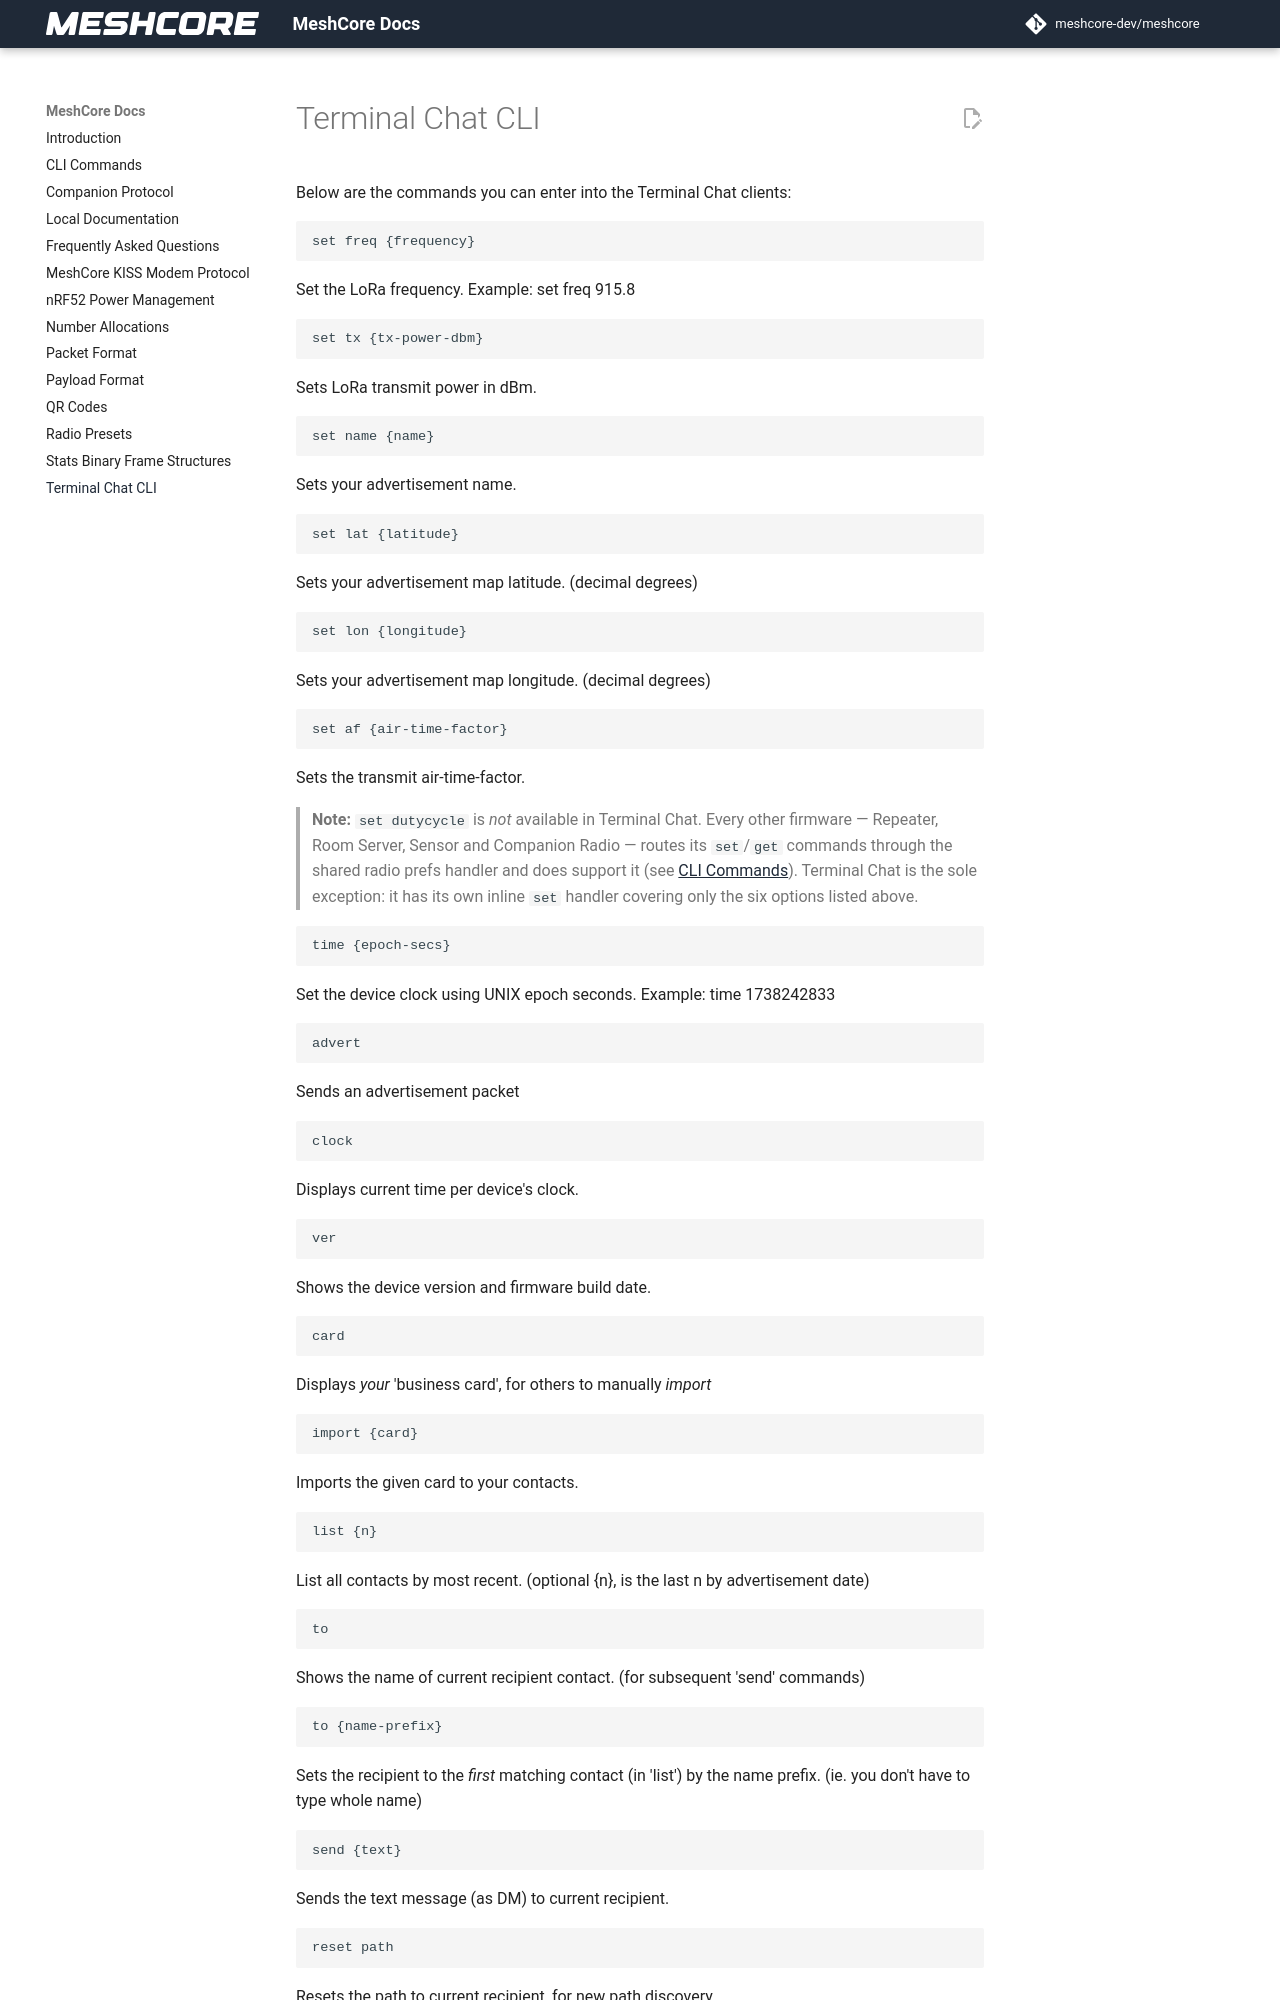

repository: bkbroiler88/meshcore-cyd · page: terminal_chat_cli/index.html · generator: mkdocs

# Terminal Chat CLI

Below are the commands you can enter into the Terminal Chat clients:

```
set freq {frequency}
```
Set the LoRa frequency. Example:  set freq 915.8

```
set tx {tx-power-dbm}
```
Sets LoRa transmit power in dBm.

```
set name {name}
```
Sets your advertisement name.

```
set lat {latitude}
```
Sets your advertisement map latitude. (decimal degrees)

```
set lon {longitude}
```
Sets your advertisement map longitude. (decimal degrees)

```
set af {air-time-factor}
```
Sets the transmit air-time-factor.

> **Note:** `set dutycycle` is *not* available in Terminal Chat. Every other
> firmware — Repeater, Room Server, Sensor and Companion Radio — routes its
> `set`/`get` commands through the shared radio prefs handler and does support
> it (see [CLI Commands](./cli_commands.md)). Terminal Chat is the sole
> exception: it has its own inline `set` handler covering only the six options
> listed above.


```
time {epoch-secs}
```
Set the device clock using UNIX epoch seconds. Example:  time 1738242833


```
advert
```
Sends an advertisement packet

```
clock
```
Displays current time per device's clock.


```
ver
```
Shows the device version and firmware build date.

```
card
```
Displays *your* 'business card', for others to manually _import_

```
import {card}
```
Imports the given card to your contacts.

```
list {n}
```
List all contacts by most recent. (optional {n}, is the last n by advertisement date)

```
to
```
Shows the name of current recipient contact. (for subsequent 'send' commands)

```
to {name-prefix}
```
Sets the recipient to the _first_ matching contact (in 'list') by the name prefix. (ie. you don't have to type whole name)
